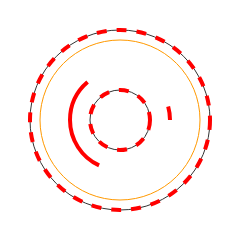
t = 0.00 s
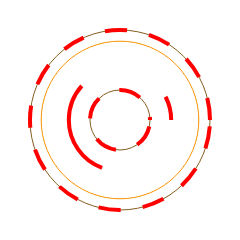
t = 0.25 s
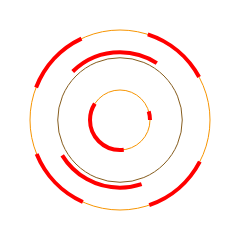
t = 0.75 s
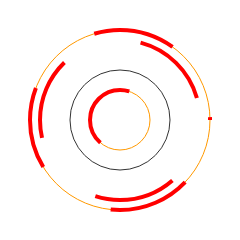
t = 1.00 s
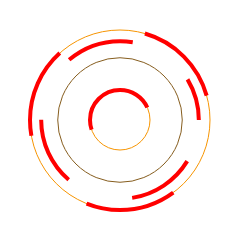
t = 1.25 s
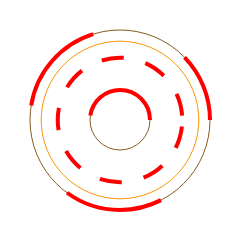
t = 1.75 s

The animated SVG that drew these frames (rendered in a browser with its animation timeline set to each time). Animation: 4 CSS @keyframes rules; one cycle of 2.00 s, repeats indefinitely.

<svg width="240" height="240" xmlns="http://www.w3.org/2000/svg">
  <defs>
    <style type="text/css"><![CDATA[
	#spinnerSVG, #spinnerSVGTiny {
	  stroke-dasharray: 100px;
	  stroke-dashoffset: 100px;
	  animation: spinnerAnimation 2000ms ease alternate infinite;
	}

	#spinnerSVGInner {
	  stroke-dasharray: 100px;
	  stroke-dashoffset: 100px;
	  animation: spinnerAnimationRadius 2000ms ease alternate-reverse infinite;
	}

	@keyframes spinnerAnimation {
	  0% {
		stroke-dasharray: 10px;
		stroke-dashoffset: 100px;
	  }
	  100% {
		stroke-dasharray: 100px;
		stroke-dashoffset: 300px;
	  }
	}

	@keyframes spinnerAnimationRadius {
	  0% {
		stroke-dasharray: 10px;
		stroke-dashoffset: 100px;
		r: 50;
	  }
	  50% {
		r: 80;
	  }
	  100% {
		stroke-dasharray: 100px;
		stroke-dashoffset: 300px;
		r: 50;
	  }
	}

	#bgCircle, #bgCircleTiny {
		animation: circleStroke 1000ms ease alternate infinite;
	}

	#bgCircleInner {
		animation: circleStrokeRadius 1000ms ease alternate-reverse infinite;
	}

	@keyframes circleStroke {
	  0% {
		stroke: #333;
	  }
	  100% {
		stroke: #ff9900;
	  }
	}

	@keyframes circleStrokeRadius {
	  0% {
		stroke: #333;
		r: 50;
	  }
	  100% {
		stroke: #ff9900;
		r: 80;
	  }
	}
    ]]></style>
  </defs>
	
  <circle id="bgCircle" r="90" cy="120" cx="120" stroke-width="1" stroke="#333" fill="none"/>
  <circle id="spinnerSVG" r="90" cy="120" cx="120" stroke-width="4" stroke="red"  fill="none"/>
	
  <circle id="bgCircleInner" r="50" cy="120" cx="120" stroke-width="1" stroke="#333" fill="none"/>
  <circle id="spinnerSVGInner" r="50" cy="120" cx="120" stroke-width="4" stroke="red"  fill="none"/>
	
  <circle id="bgCircleTiny" r="30" cy="120" cx="120" stroke-width="1" stroke="#333" fill="none"/>
  <circle id="spinnerSVGTiny" r="30" cy="120" cx="120" stroke-width="4" stroke="red"  fill="none"/>
</svg>
